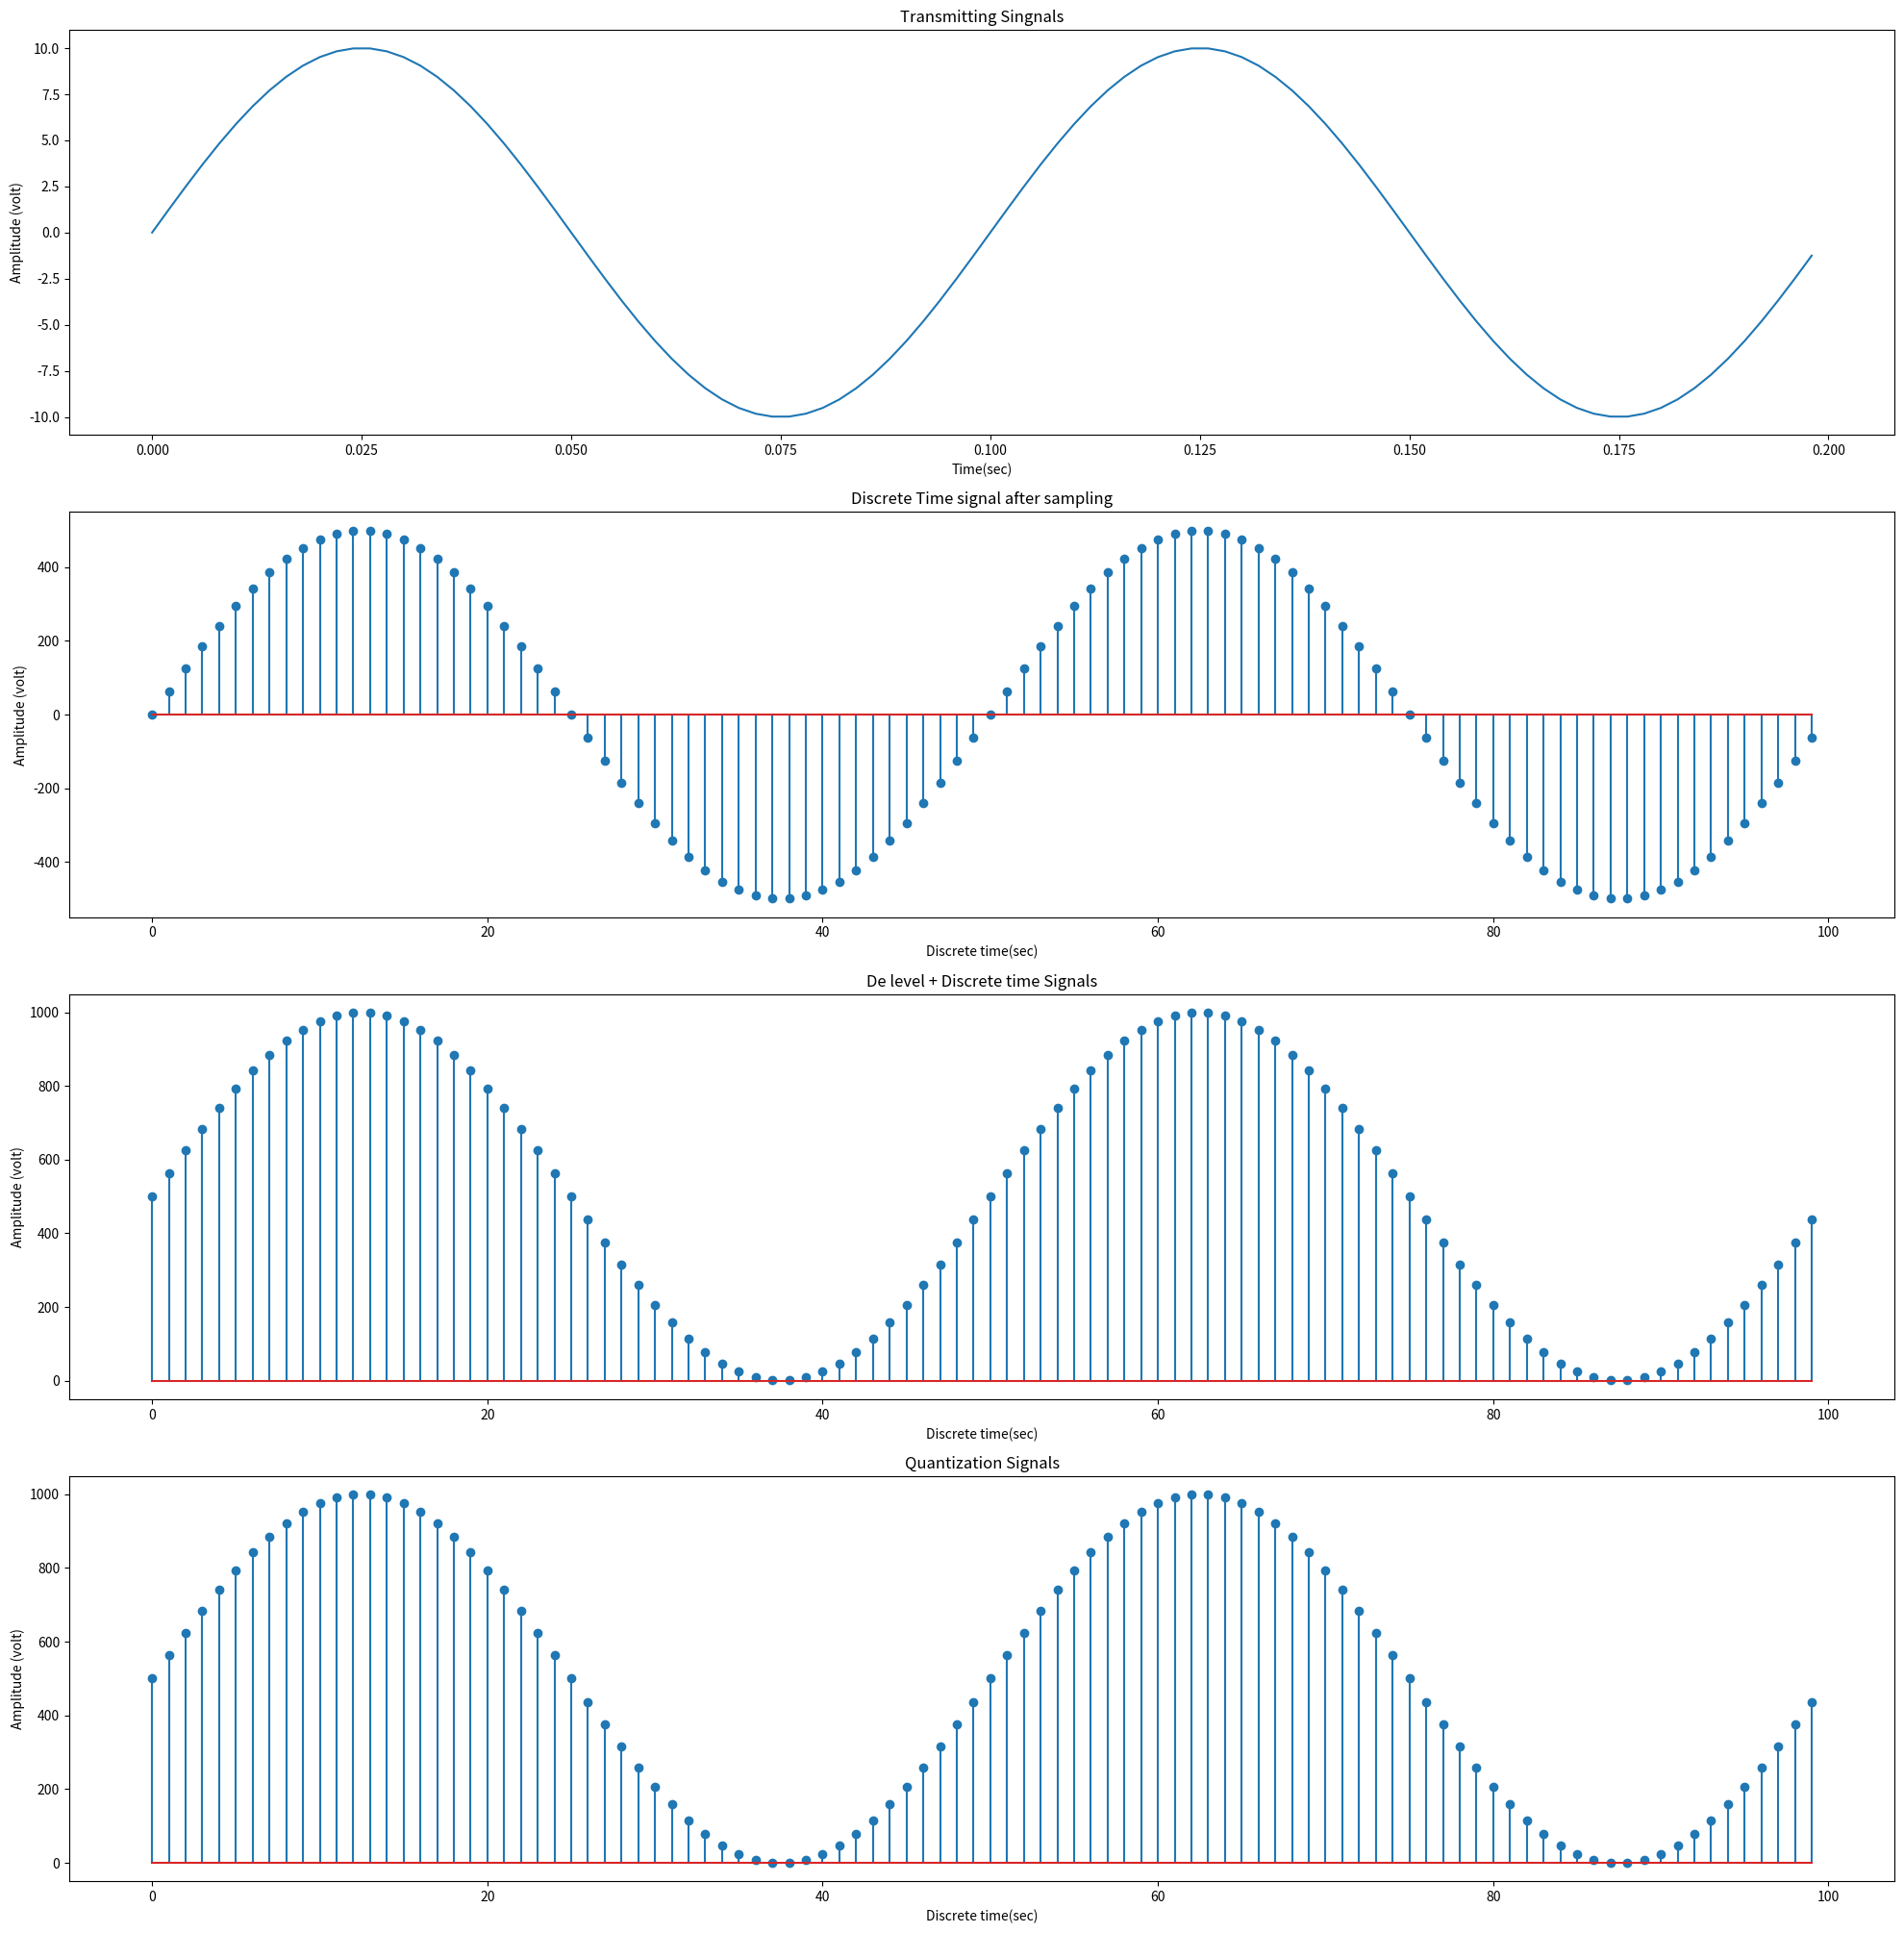

Write Python code to recreate this figure.
# from IPython.core.display import Markdown
import matplotlib.pyplot as plt
import numpy as np

fig, ax = plt.subplots(4, figsize= (20, 20))

f = 10
T = 1/f
t = np.arange(0, 2*T, T/50)
A = 10
y = A*np.sin(2*np.pi*f*t)

#figure 1
plt.tight_layout()
ax[0].plot(t,y)
ax[0].set_xlabel('Time(sec)')
ax[0].set_ylabel('Amplitude (volt)')
ax[0].set_title('Transmitting Singnals')

# sampling 
A = 500
# Ts = T / 20
# Fs = 1 / Ts
Fs=500
Ts=1/Fs
n = np.arange(0, len(y))
y1 = A*np.sin(2*np.pi*f*n*Ts)

#figure 2
plt.tight_layout()
ax[1].stem(n,y1)
ax[1].set_xlabel('Discrete time(sec)')
ax[1].set_ylabel('Amplitude (volt)')
ax[1].set_title('Discrete Time signal after sampling')

y1 = A + y1
#figure 3
plt.tight_layout()
ax[2].stem(n,y1)
ax[2].set_xlabel('Discrete time(sec)')
ax[2].set_ylabel('Amplitude (volt)')
ax[2].set_title('De level + Discrete time Signals')

# Quantization
y1 = np.round(y1)
#figure 4
plt.tight_layout()
ax[3].stem(n,y1)
ax[3].set_xlabel('Discrete time(sec)')
ax[3].set_ylabel('Amplitude (volt)')
ax[3].set_title('Quantization Signals')
plt.show()

y1 = np.array(y1, dtype= int)
n = np.max(y1)
n = np.ceil(np.log2(n))
n = int(n)
print("Coding:")
for e in y1:
    print(f'{e:0{n}b}')